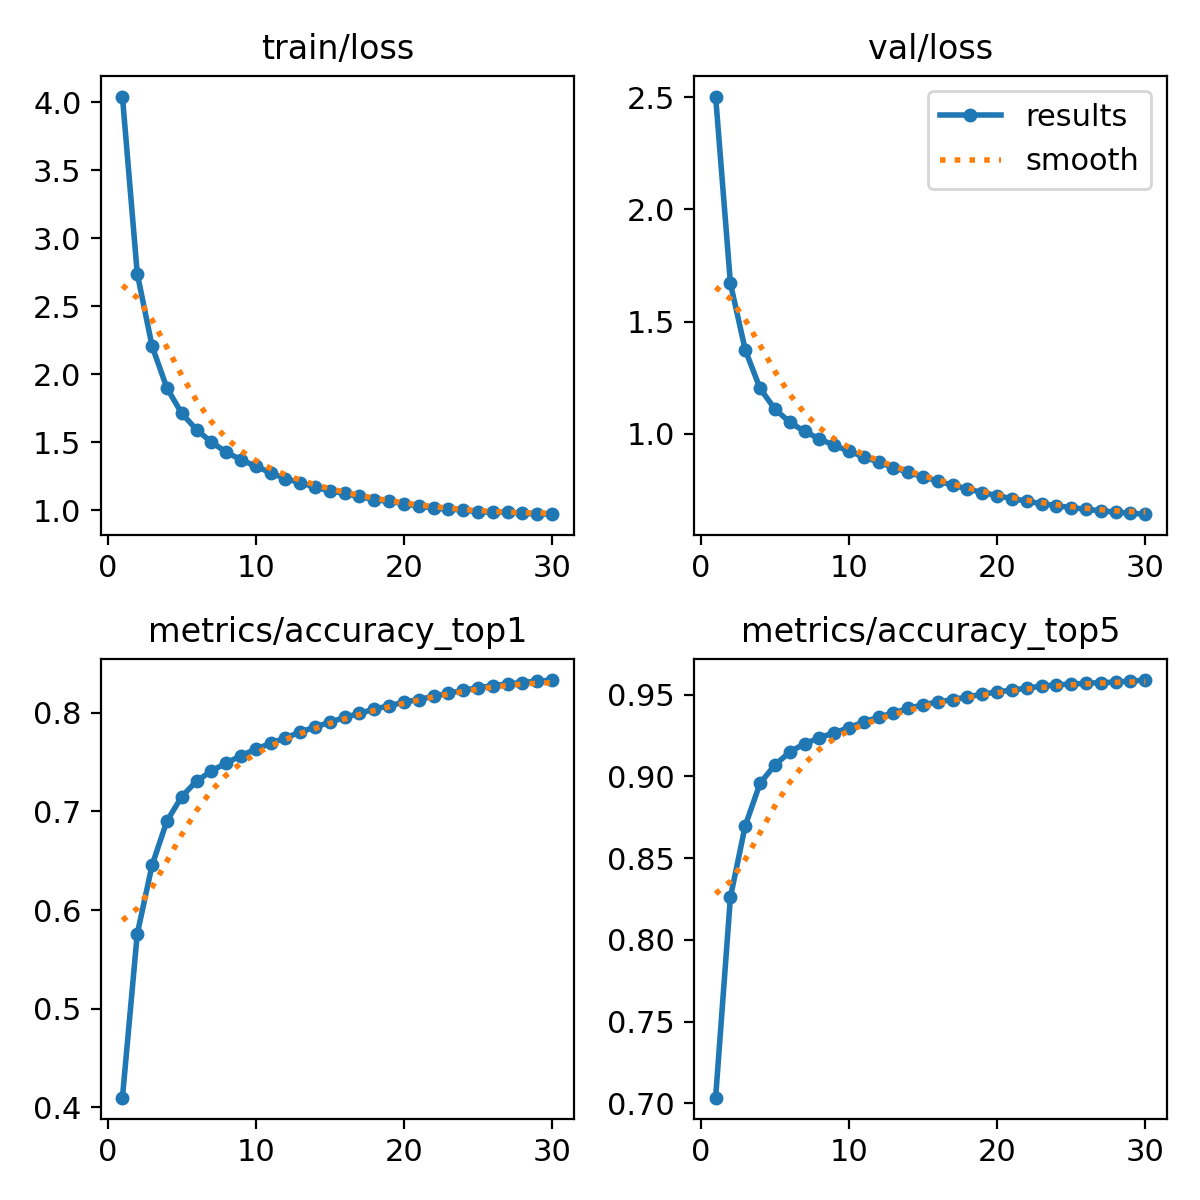

The file beside this chart, header and first rows:
epoch, time, train/loss, metrics/accuracy_top1, metrics/accuracy_top5, val/loss, lr/pg0, lr/pg1, lr/pg2
1, 468.4, 4.043, 0.4098, 0.7035, 2.504, 0.067, 0.0003333, 0.0003333
2, 906.1, 2.742, 0.5758, 0.8261, 1.67, 0.034, 0.0006648, 0.0006648
3, 1338, 2.209, 0.6454, 0.8699, 1.374, 0.0009909, 0.0009892, 0.0009892
4, 1815, 1.901, 0.6902, 0.8957, 1.202, 0.0009758, 0.0009758, 0.0009758
5, 2404, 1.714, 0.7149, 0.907, 1.11, 0.0009572, 0.0009572, 0.0009572
6, 2853, 1.594, 0.7307, 0.9148, 1.052, 0.0009337, 0.0009337, 0.0009337
7, 3281, 1.502, 0.7409, 0.92, 1.01, 0.0009055, 0.0009055, 0.0009055
8, 3702, 1.43, 0.749, 0.9235, 0.9771, 0.0008729, 0.0008729, 0.0008729
9, 4127, 1.372, 0.7564, 0.9267, 0.9482, 0.0008362, 0.0008362, 0.0008362
10, 4541, 1.326, 0.7631, 0.9297, 0.922, 0.000796, 0.000796, 0.000796
11, 4961, 1.277, 0.7689, 0.9333, 0.897, 0.0007525, 0.0007525, 0.0007525
12, 5384, 1.234, 0.7746, 0.9361, 0.8728, 0.0007063, 0.0007063, 0.0007063
13, 5836, 1.204, 0.7803, 0.9389, 0.8493, 0.000658, 0.000658, 0.000658
14, 6419, 1.172, 0.7856, 0.9415, 0.8275, 0.0006079, 0.0006079, 0.0006079
15, 6917, 1.144, 0.7903, 0.9438, 0.8075, 0.0005567, 0.0005567, 0.0005567
16, 7388, 1.125, 0.7953, 0.9454, 0.7884, 0.000505, 0.000505, 0.000505
17, 7887, 1.103, 0.7995, 0.947, 0.7704, 0.0004533, 0.0004533, 0.0004533
18, 8353, 1.078, 0.8036, 0.9486, 0.7535, 0.0004021, 0.0004021, 0.0004021
19, 8774, 1.068, 0.8072, 0.9502, 0.7378, 0.000352, 0.000352, 0.000352
20, 9191, 1.051, 0.8107, 0.9517, 0.7238, 0.0003037, 0.0003037, 0.0003037
21, 9665, 1.031, 0.8134, 0.9528, 0.7109, 0.0002575, 0.0002575, 0.0002575
22, 10085, 1.019, 0.8167, 0.954, 0.6991, 0.000214, 0.000214, 0.000214
23, 10506, 1.007, 0.8198, 0.9552, 0.6883, 0.0001738, 0.0001738, 0.0001738
24, 10928, 1.006, 0.8227, 0.9559, 0.6791, 0.0001371, 0.0001371, 0.0001371
25, 11351, 0.9885, 0.8254, 0.9564, 0.6705, 0.0001045, 0.0001045, 0.0001045
26, 11775, 0.989, 0.8275, 0.9569, 0.6631, 7.63174e-05, 7.63174e-05, 7.63174e-05
27, 12191, 0.9853, 0.8292, 0.9574, 0.6563, 5.2795e-05, 5.2795e-05, 5.2795e-05
28, 12612, 0.9789, 0.8306, 0.9576, 0.6502, 3.4227e-05, 3.4227e-05, 3.4227e-05
29, 13034, 0.9749, 0.832, 0.9583, 0.6454, 2.08169e-05, 2.08169e-05, 2.08169e-05
30, 13456, 0.9729, 0.8331, 0.9589, 0.6412, 1.27117e-05, 1.27117e-05, 1.27117e-05
